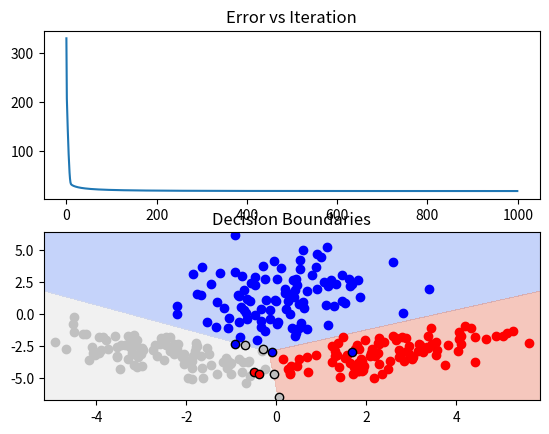

This chart was generated by the following Python code:
import math
import numpy as np
import matplotlib.pyplot as plt

class Model:
    def __init__(self):
        self.weights = np.random.normal(0, 1e-3, [2, 3])
        self.bias = np.zeros(3)
        self.learning_rate = 0.01

    def _softmax(self, x):
        return np.exp(x) / (np.sum(np.exp(x)))

    def forward(self, x):
        return self._softmax(np.matmul(x, self.weights) + self.bias)

    def predict(self, x):
        return np.argmax(np.matmul(x, self.weights) + self.bias, axis=1)

    def train(self, x, y):
        N = x.shape[0]
        total_loss = 0.0
        dW = np.zeros(self.weights.shape)
        db = np.zeros(self.bias.shape)

        for t in range(N):
            y_hat = self.forward(x[t])
            total_loss -= np.dot(y[t], np.log(y_hat))

            delta = y[t] - y_hat
            dW += np.matmul(x[t].reshape([1,-1]).T, delta.reshape([1,-1]))
            db += delta

        self.weights += self.learning_rate * dW
        self.bias += self.learning_rate * db
        return total_loss


N1 = 100
N2 = 100
N3 = 100

mean_vector1 = [0.0, 1.5]

mean_vector2 = [-2.5, -3.0]

mean_vector3 = [2.5, -3.0]

covariance_matrix1 = np.array([[1.0, 0.2],
                               [0.2, 3.2]])

covariance_matrix2 = np.array([[1.6, -0.8],
                               [-0.8, 1.0]])

covariance_matrix3 = np.array([[1.6, 0.8],
                               [0.8, 1.0]])

x1 = np.random.multivariate_normal(mean_vector1, covariance_matrix1, N1)
x2 = np.random.multivariate_normal(mean_vector2, covariance_matrix2, N2)
x3 = np.random.multivariate_normal(mean_vector3, covariance_matrix3, N3)

X = np.concatenate((x1,x2,x3))

# One-hot representation
y1 = np.concatenate([[[1,0,0]] for _ in range(N1)])
y2 = np.concatenate([[[0,1,0]] for _ in range(N2)])
y3 = np.concatenate([[[0,0,1]] for _ in range(N3)])

y = np.concatenate((y1,y2,y3))

model = Model()

errors = []
learning_rate = 1e-3

epochs = 1000
losses = []
for _ in range(epochs):
    losses.append(model.train(X, y))

print("Weights\n{}".format(model.weights))
print("Biases\n{}".format(model.bias))

plt.figure(1)
plt.subplot(211, title='Error vs Iteration')
plt.plot(losses)

y_labels = np.concatenate((np.zeros(N1),np.ones(N1),np.ones(N1)*2)).astype(np.int8)

confusion_matrix = np.zeros([3, 3])
misclassified = []
classified = []
count = 0

for i, x in enumerate(X):
    pred_class = model.predict(x.reshape(1,-1))[0]
    confusion_matrix[pred_class][y_labels[i]] += 1
    if pred_class == y_labels[i]:
        classified.append(x)
        count += 1
    else:
        misclassified.append(x)

# Decision boundaries

x_min, x_max = X[:, 0].min() - 0.25, X[:, 0].max() + 0.25
y_min, y_max = X[:, 1].min() - 0.25, X[:, 1].max() + 0.25
xx, yy = np.meshgrid(np.arange(x_min, x_max, 0.01),
                     np.arange(y_min, y_max, 0.01))

Z = model.predict(np.c_[xx.ravel(), yy.ravel()])
Z = Z.reshape(xx.shape)

plt.subplot(212, title="Decision Boundaries")

plt.contourf(xx, yy, Z, 2, alpha=0.4, cmap=plt.cm.coolwarm)

for c in classified:
    if c in x1:
        color = 'b'
    elif c in x2:
        color = 'silver'
    else:
        color = 'r'

    plt.scatter(c[0], c[1], c=color)

for mc in misclassified:
    if mc in x1:
        color = 'b'
    elif mc in x2:
        color = 'silver'
    else:
        color = 'r'

    plt.scatter(mc[0], mc[1], c=color, edgecolor='black')

print("Confusion matrix:\npredicted/actual")
print(confusion_matrix)
print("Accuracy:", count/(N1 + N2 + N3))

plt.show()


